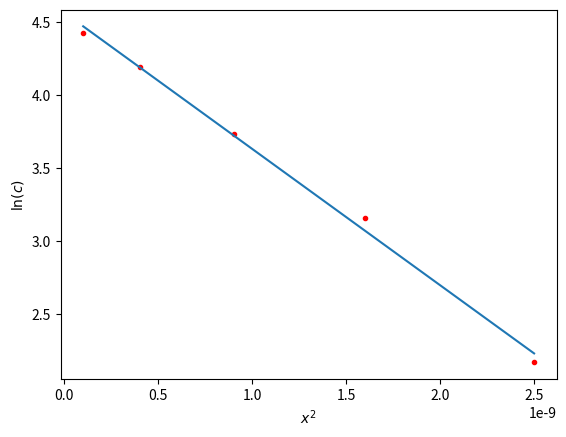

Python code for this plot: (Note: this script raises an exception after producing the figure.)
from matplotlib.pyplot import *
from numpy import *

x = (linspace(10, 50, 5) * 1e-6) ** 2
c = log(array([83.8, 66.4, 42, 23.6, 8.74]))
fit = polyfit(x, c, 1)
print(fit)

xlabel('$x^2$')
ylabel('$\ln(c)$')
plot(x, c, 'r.')
plot(x, fit[0] * x + fit[1])
savefig('./masters/thermodynamics/files/conc-grad.pdf')
show(block=True)
